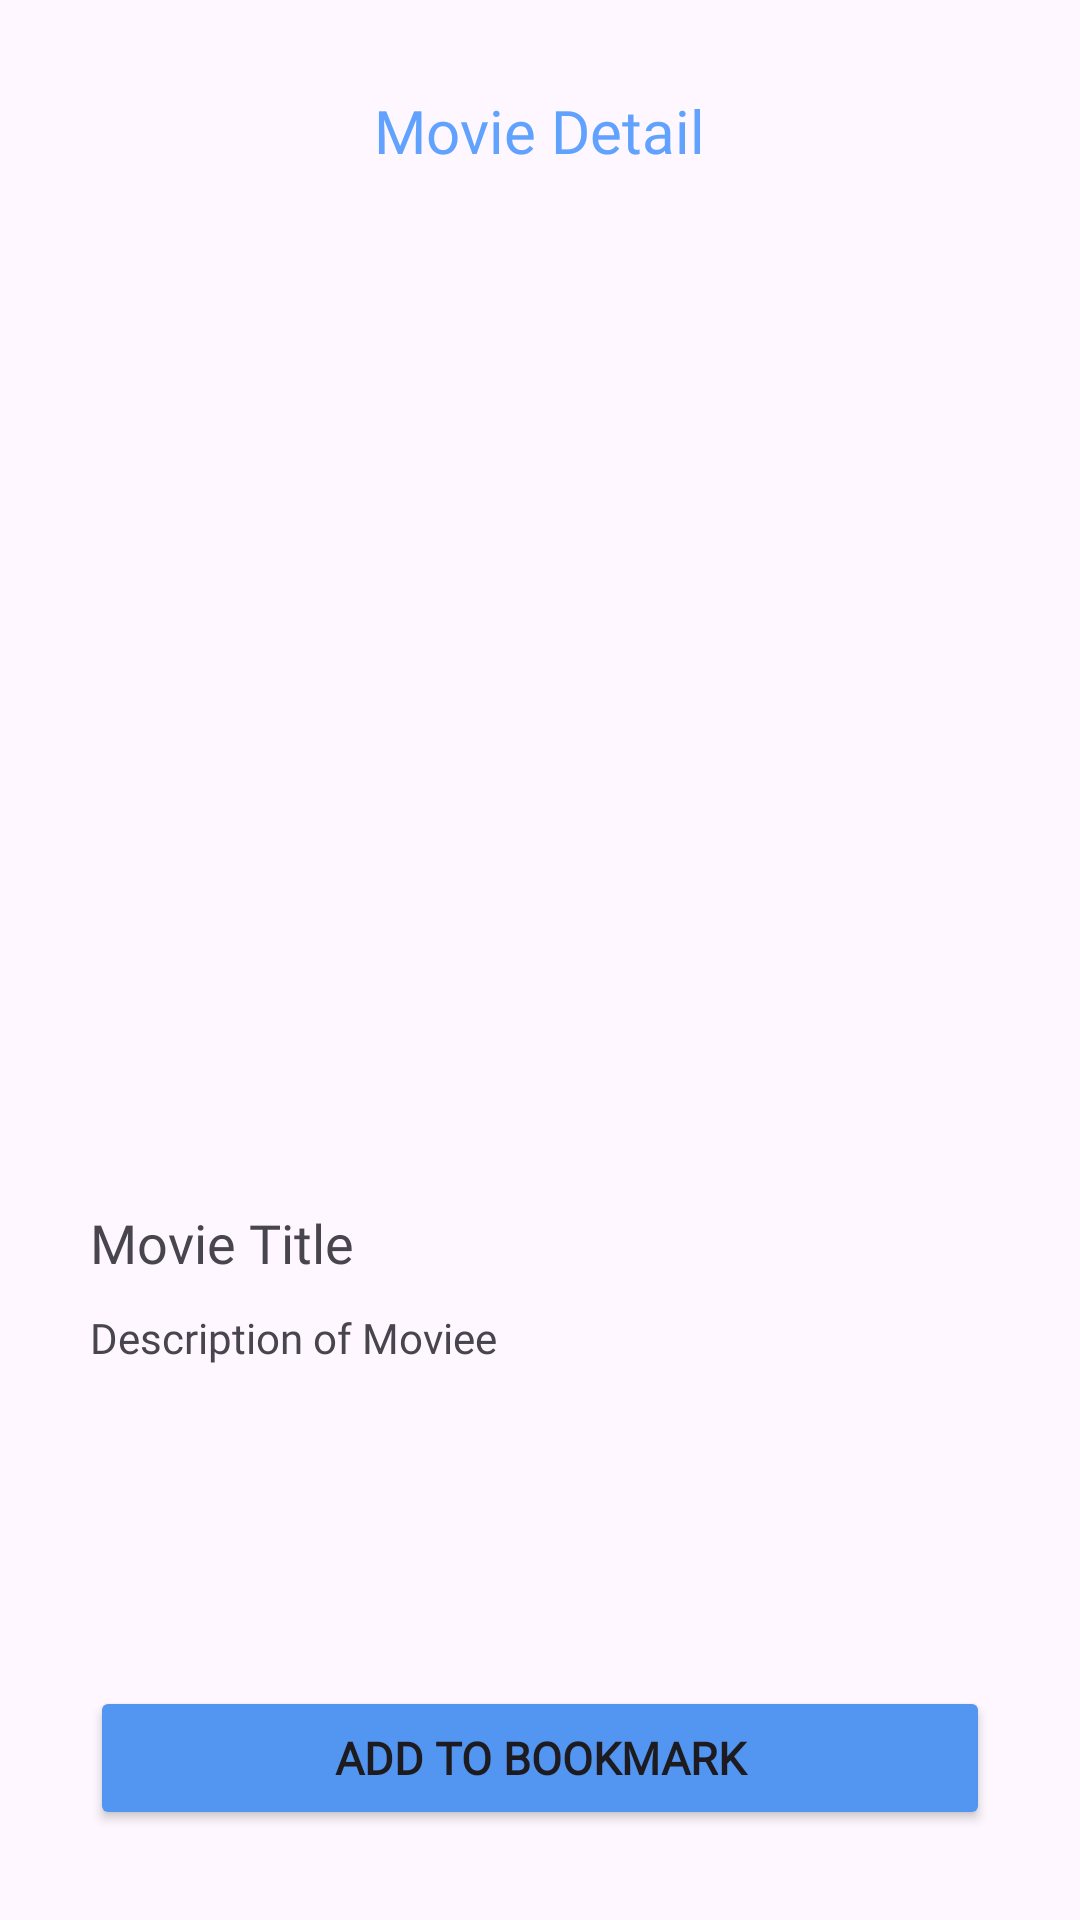

Layout XML and referenced resources for this Android screen:
<!-- AndroidManifest.xml: application theme Theme.UASPAPB -->
<!-- res/layout/activity_post_detail.xml -->
<?xml version="1.0" encoding="utf-8"?>
<RelativeLayout xmlns:android="http://schemas.android.com/apk/res/android"
    xmlns:app="http://schemas.android.com/apk/res-auto"
    xmlns:tools="http://schemas.android.com/tools"
    android:layout_width="match_parent"
    android:layout_height="match_parent"
    tools:context=".user.PostDetailActivity">

    <ImageView
        android:id="@+id/btnBack"
        android:layout_width="wrap_content"
        android:layout_height="wrap_content"
        android:src="@drawable/ic_black_arrow_back_24"
        android:clickable="true"
        android:layout_alignTop="@id/tvTitle"
        android:layout_alignBottom="@+id/tvTitle"
        android:layout_marginHorizontal="30dp"
        />

    <TextView
        android:id="@id/tvTitle"
        android:layout_width="wrap_content"
        android:layout_height="wrap_content"
        android:layout_centerHorizontal="true"
        android:text="Movie Detail"
        android:textSize="20sp"
        android:fontFamily="@font/poppinsbold"
        android:textColor="@color/text_primary"
        android:layout_marginTop="30dp"
        />

    <ProgressBar
        android:id="@+id/loadingBar"
        style="?android:attr/progressBarStyle"
        android:layout_width="wrap_content"
        android:layout_height="wrap_content"
        android:visibility="invisible"
        android:elevation="10dp"
        android:layout_centerHorizontal="true"
        android:layout_centerVertical="true"
        />

    <ScrollView
        android:id="@+id/relativeLayout"
        android:layout_width="match_parent"
        android:layout_height="match_parent"
        android:layout_below="@id/tvTitle"
        android:layout_above="@id/btnBookmark"
        android:layout_centerVertical="true"
        android:layout_marginHorizontal="30dp"
        android:layout_marginVertical="30dp"
        >

        <RelativeLayout
            android:layout_width="match_parent"
            android:layout_height="match_parent">


            <ImageView
                android:id="@+id/ivPostImage"
                android:layout_width="match_parent"
                android:layout_height="300dp"
                android:layout_alignParentTop="true"
                android:src="@drawable/no_image_selected"
                android:scaleType="centerCrop"
                />

            <TextView
                android:id="@+id/tvTitleData"
                android:layout_width="match_parent"
                android:layout_height="wrap_content"
                android:layout_below="@id/ivPostImage"
                android:text="Movie Title"
                android:textSize="18sp"
                android:fontFamily="@font/poppinssemibold"
                android:layout_marginTop="15dp"
                />

            <TextView
                android:id="@+id/tvDescription"
                android:layout_width="match_parent"
                android:layout_height="wrap_content"
                android:layout_below="@id/tvTitleData"
                android:text="Description of Moviee"
                android:layout_marginTop="10sp"
                android:fontFamily="@font/poppinsregular"
                />

        </RelativeLayout>

    </ScrollView>

    <Button
        android:id="@+id/btnBookmark"
        android:layout_width="match_parent"
        android:layout_height="wrap_content"
        android:backgroundTint="@color/button_primary"
        android:text="Add to Bookmark"
        android:textSize="15sp"
        android:textStyle="bold"
        android:fontFamily="@font/poppinssemibold"
        android:paddingVertical="10dp"
        android:layout_alignParentBottom="true"
        android:layout_marginBottom="30dp"
        android:layout_marginHorizontal="30dp"
        />


</RelativeLayout>
<!-- resources referenced by this layout -->
<resources>
  <color name="button_primary">#5396F1</color>
  <color name="text_primary">#60A2FD</color>
  <style name="Theme.UASPAPB" parent="Base.Theme.UASPAPB" />
  <style name="Base.Theme.UASPAPB" parent="Theme.Material3.DayNight.NoActionBar">
          
          
      </style>
</resources>
